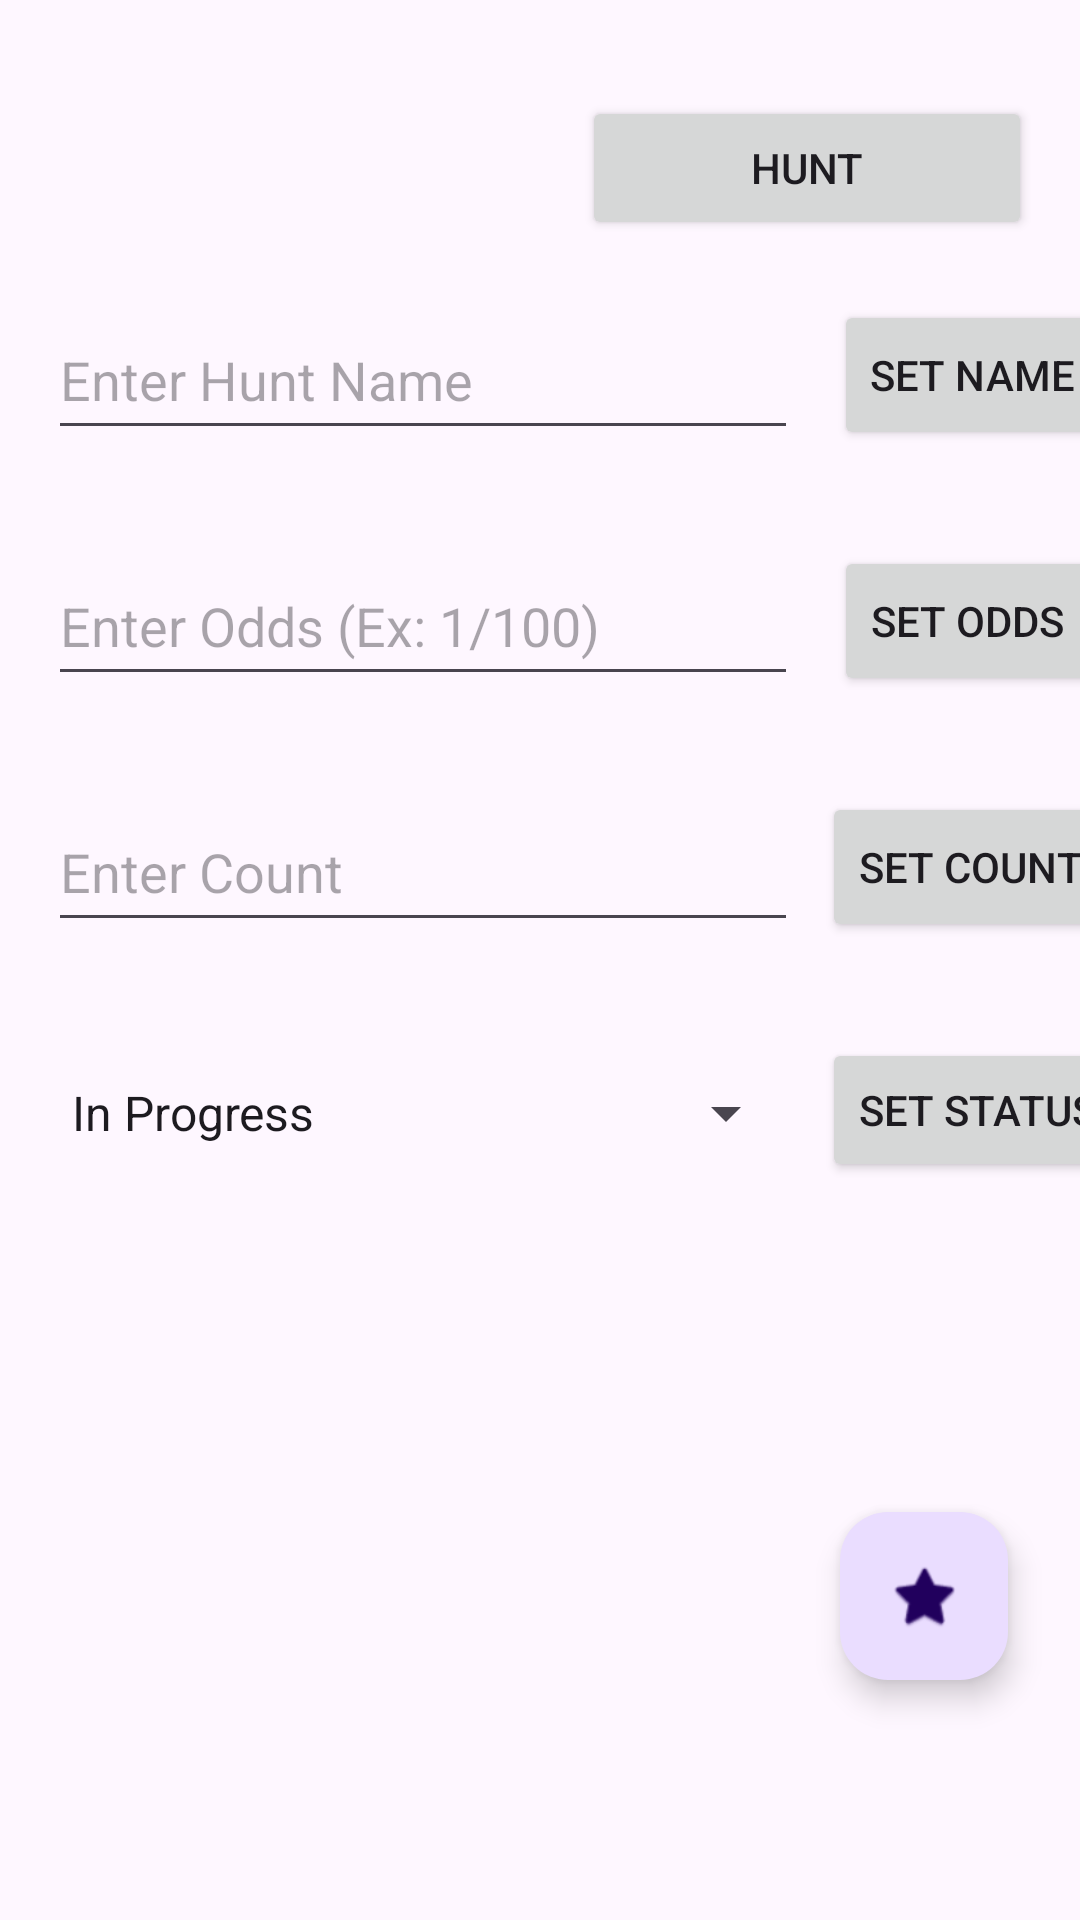

Android layout source for this screen:
<!-- AndroidManifest.xml: application theme Theme.Shiny_Counter_Second -->
<!-- res/layout/settings_screen.xml -->
<?xml version="1.0" encoding="utf-8"?>
<androidx.constraintlayout.widget.ConstraintLayout xmlns:android="http://schemas.android.com/apk/res/android"
    xmlns:app="http://schemas.android.com/apk/res-auto"
    xmlns:tools="http://schemas.android.com/tools"
    android:layout_width="match_parent"
    android:layout_height="match_parent">

    <EditText
        android:id="@+id/set_name"
        android:layout_width="250dp"
        android:layout_height="50dp"
        android:layout_marginStart="16dp"
        android:layout_marginTop="100dp"
        android:ems="10"
        android:hint="@string/txt_hunt_hint"
        android:inputType="text"
        app:layout_constraintStart_toStartOf="parent"
        app:layout_constraintTop_toTopOf="parent" />

    <Button
        android:id="@+id/btn_set_name"
        android:layout_width="wrap_content"
        android:layout_height="50dp"
        android:layout_marginStart="12dp"
        android:layout_marginTop="100dp"
        android:text="@string/btn_set_name"
        app:layout_constraintStart_toEndOf="@+id/set_name"
        app:layout_constraintTop_toTopOf="parent" />

    <EditText
        android:id="@+id/set_odds"
        android:layout_width="250dp"
        android:layout_height="50dp"
        android:layout_marginStart="16dp"
        android:layout_marginTop="32dp"
        android:ems="10"
        android:hint="@string/odds_hint"
        android:inputType="text"
        app:layout_constraintStart_toStartOf="parent"
        app:layout_constraintTop_toBottomOf="@+id/set_name" />

    <Button
        android:id="@+id/btn_set_odds"
        android:layout_width="wrap_content"
        android:layout_height="50dp"
        android:layout_marginStart="12dp"
        android:layout_marginTop="32dp"
        android:text="@string/btn_set_odds"
        app:layout_constraintStart_toEndOf="@+id/set_odds"
        app:layout_constraintTop_toBottomOf="@+id/btn_set_name" />

    <EditText
        android:id="@+id/set_counter"
        android:layout_width="250dp"
        android:layout_height="50dp"
        android:layout_marginStart="16dp"
        android:layout_marginTop="32dp"
        android:ems="10"
        android:hint="@string/set_counter_hint"
        android:inputType="number"
        app:layout_constraintStart_toStartOf="parent"
        app:layout_constraintTop_toBottomOf="@+id/set_odds" />

    <Button
        android:id="@+id/btn_set_counter"
        android:layout_width="wrap_content"
        android:layout_height="50dp"
        android:layout_marginStart="8dp"
        android:layout_marginTop="32dp"
        android:text="@string/btn_set_count"
        app:layout_constraintStart_toEndOf="@+id/set_counter"
        app:layout_constraintTop_toBottomOf="@+id/btn_set_odds" />

    <Spinner
        android:id="@+id/set_status"
        android:layout_width="250dp"
        android:layout_height="50dp"
        android:layout_marginStart="16dp"
        android:layout_marginTop="32dp"
        android:entries="@array/hunt_status"
        app:layout_constraintStart_toStartOf="parent"
        app:layout_constraintTop_toBottomOf="@+id/set_counter" />

    <com.google.android.material.floatingactionbutton.FloatingActionButton
        android:id="@+id/set_FAB"
        android:layout_width="wrap_content"
        android:layout_height="wrap_content"
        android:layout_marginEnd="24dp"
        android:layout_marginBottom="80dp"
        android:clickable="true"
        android:contentDescription="@string/FAB_set_button_des"
        android:src="@android:drawable/btn_star_big_on"
        app:layout_constraintBottom_toBottomOf="parent"
        app:layout_constraintEnd_toEndOf="parent" />

    <Button
        android:id="@+id/btn_set_status"
        android:layout_width="wrap_content"
        android:layout_height="wrap_content"
        android:layout_marginStart="8dp"
        android:layout_marginTop="32dp"
        android:text="@string/btn_set_status"
        app:layout_constraintStart_toEndOf="@+id/set_status"
        app:layout_constraintTop_toBottomOf="@+id/btn_set_counter" />

    <Button
        android:id="@+id/btnGoToHunt"
        android:layout_width="150dp"
        android:layout_height="wrap_content"
        android:layout_marginTop="32dp"
        android:layout_marginEnd="16dp"
        android:text="@string/title_hunt"
        app:layout_constraintEnd_toEndOf="parent"
        app:layout_constraintTop_toTopOf="parent" />
</androidx.constraintlayout.widget.ConstraintLayout>
<!-- resources referenced by this layout -->
<resources>
  <string-array name="hunt_status">
          <item>In Progress</item>
          <item>Complete</item>
          <item>Abandoned</item>
      </string-array>
  <string name="FAB_set_button_des">Set Buttons, Changes hunt selections</string>
  <string name="btn_set_count">Set Count</string>
  <string name="btn_set_name">Set Name</string>
  <string name="btn_set_odds">Set Odds</string>
  <string name="btn_set_status">Set Status</string>
  <string name="odds_hint">Enter Odds (Ex: 1/100)</string>
  <string name="set_counter_hint">Enter Count</string>
  <string name="title_hunt">Hunt</string>
  <string name="txt_hunt_hint">Enter Hunt Name</string>
  <style name="Theme.Shiny_Counter_Second" parent="Base.Theme.Shiny_Counter_Second" />
  <style name="Base.Theme.Shiny_Counter_Second" parent="Theme.Material3.DayNight.NoActionBar">
          
          
      </style>
</resources>
